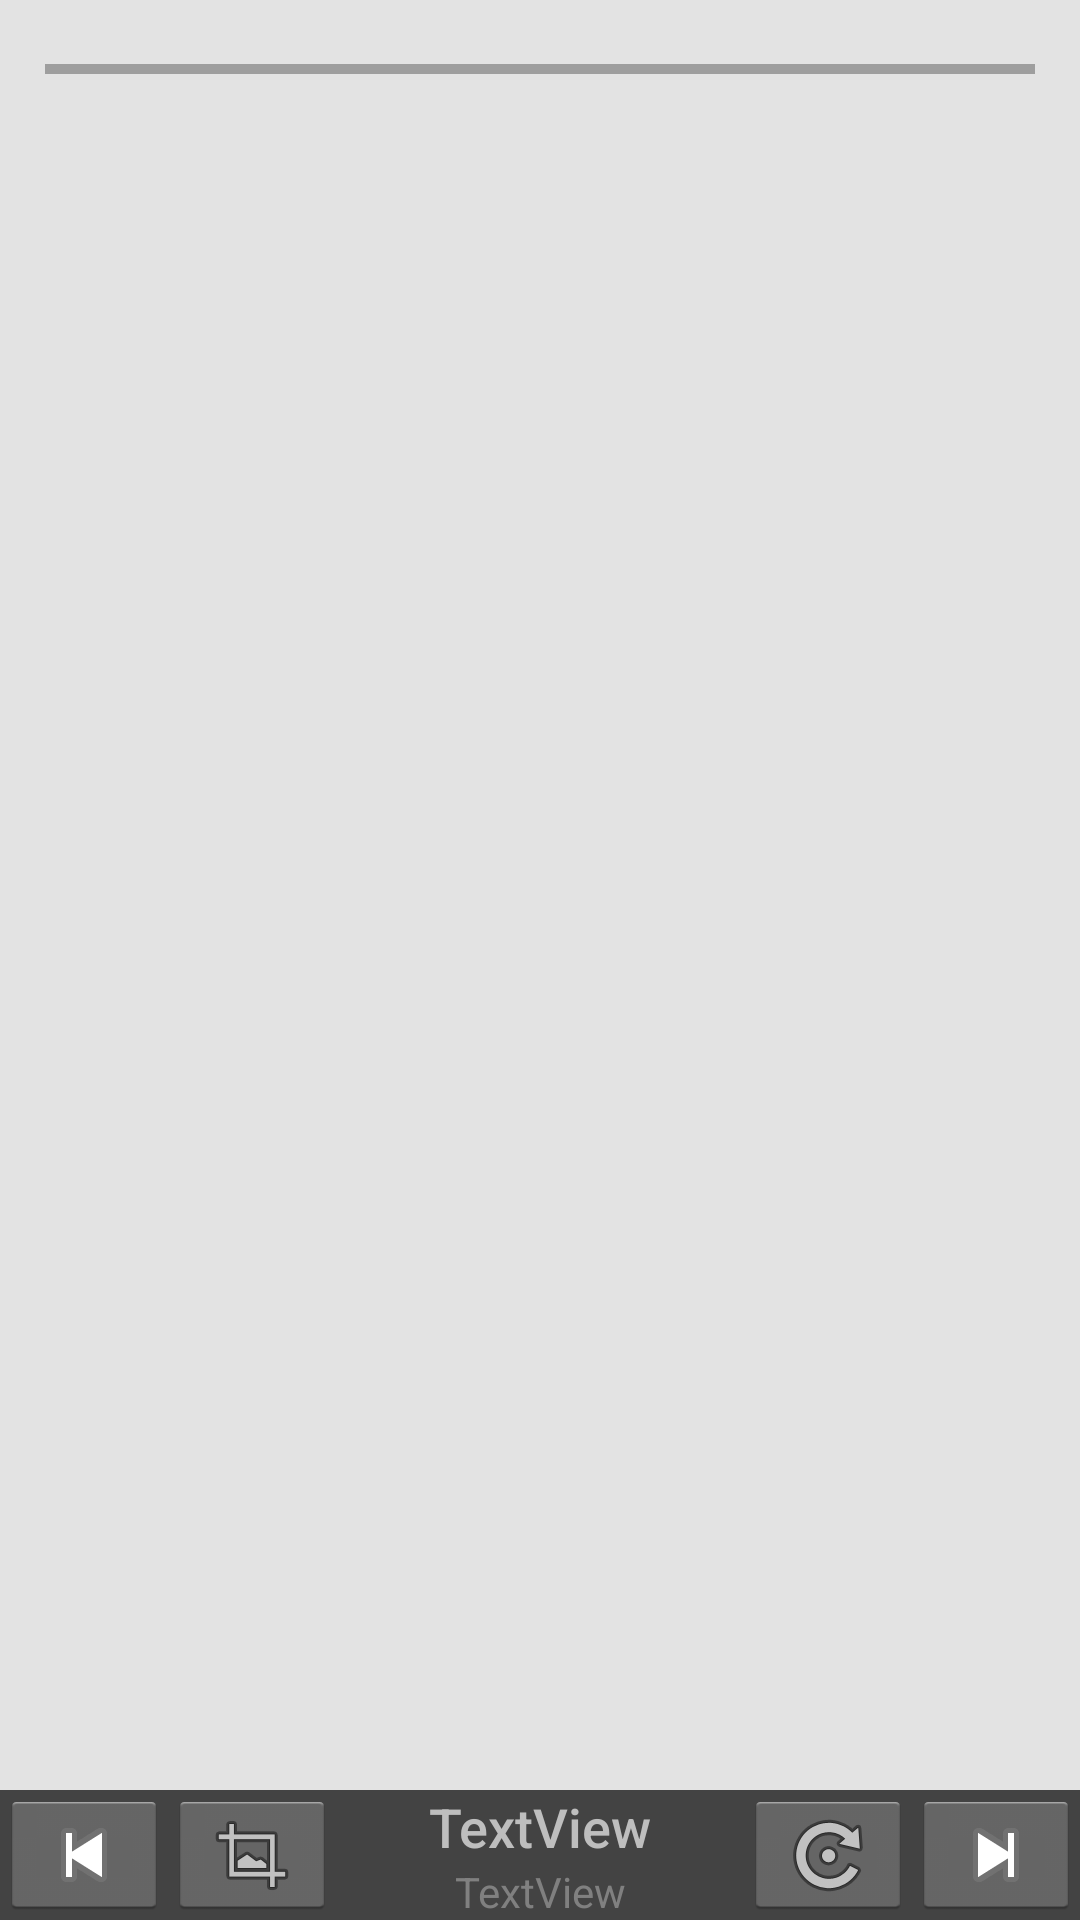

This screen was rendered from an Android layout file. Write that file and the resources it references.
<!-- AndroidManifest.xml: application theme AppTheme -->
<!-- res/layout/image_full.xml -->
<?xml version="1.0" encoding="utf-8"?>
<RelativeLayout xmlns:android="http://schemas.android.com/apk/res/android"
    xmlns:app="http://schemas.android.com/apk/res-auto"
    xmlns:tools="http://schemas.android.com/tools"
    android:layout_width="match_parent"
    android:layout_height="match_parent"
    android:orientation="vertical"
    tools:context=".ImageActivity">

    <ImageView
        android:id="@+id/ivFull"
        android:layout_width="match_parent"
        android:layout_height="match_parent"
        android:layout_weight="1"
        android:background="#E3E3E3"
        app:srcCompat="@android:drawable/ic_popup_sync" />

    <ProgressBar
        android:id="@+id/pbFull"
        style="?android:attr/progressBarStyleHorizontal"
        android:layout_width="match_parent"
        android:layout_height="wrap_content"
        android:padding="@dimen/lblSides"/>

    <android.support.constraint.ConstraintLayout
        android:layout_width="match_parent"
        android:layout_height="match_parent">
    <LinearLayout
        android:layout_width="match_parent"
        android:layout_height="wrap_content"
        android:layout_weight="0"
        android:gravity="center"
        android:orientation="horizontal"
        android:background="@color/dimDark"
        app:layout_constraintBottom_toBottomOf="parent">

        <ImageButton
            android:id="@+id/btnBack"
            android:layout_width="wrap_content"
            android:layout_height="match_parent"
            android:src="@android:drawable/ic_media_previous"
            android:text="" />

        <ImageButton
            android:id="@+id/btnFit"
            android:layout_width="wrap_content"
            android:layout_height="match_parent"
            android:src="@android:drawable/ic_menu_crop"
            android:text="" />

        <LinearLayout
            android:layout_width="match_parent"
            android:layout_height="wrap_content"
            android:layout_weight="0.3"
            android:orientation="vertical">

            <TextView
                android:id="@+id/tvTitle"
                android:layout_width="match_parent"
                android:layout_height="wrap_content"
                android:gravity="center"
                android:text="TextView"
                android:textAppearance="@android:style/TextAppearance.DeviceDefault.Medium.Inverse" />

            <TextView
                android:id="@+id/tvAuthor"
                android:layout_width="match_parent"
                android:layout_height="wrap_content"
                android:gravity="center"
                android:text="TextView"
                android:textAppearance="@android:style/TextAppearance.DeviceDefault.Small.Inverse"/>
        </LinearLayout>

        <ImageButton
            android:id="@+id/btnReload"
            android:layout_width="wrap_content"
            android:layout_height="match_parent"
            android:src="@android:drawable/ic_menu_rotate"
            android:text="" />

        <ImageButton
            android:id="@+id/btnNext"
            android:layout_width="wrap_content"
            android:layout_height="match_parent"
            android:src="@android:drawable/ic_media_next"
            android:text="" />
    </LinearLayout>
    </android.support.constraint.ConstraintLayout>
</RelativeLayout>
<!-- resources referenced by this layout -->
<resources>
  <color name="dimDark">#b3000000</color>
  <dimen name="lblSides">15dp</dimen>
  <style name="AppTheme" parent="android:Theme.Holo.Light.DarkActionBar">
  	</style>
</resources>
